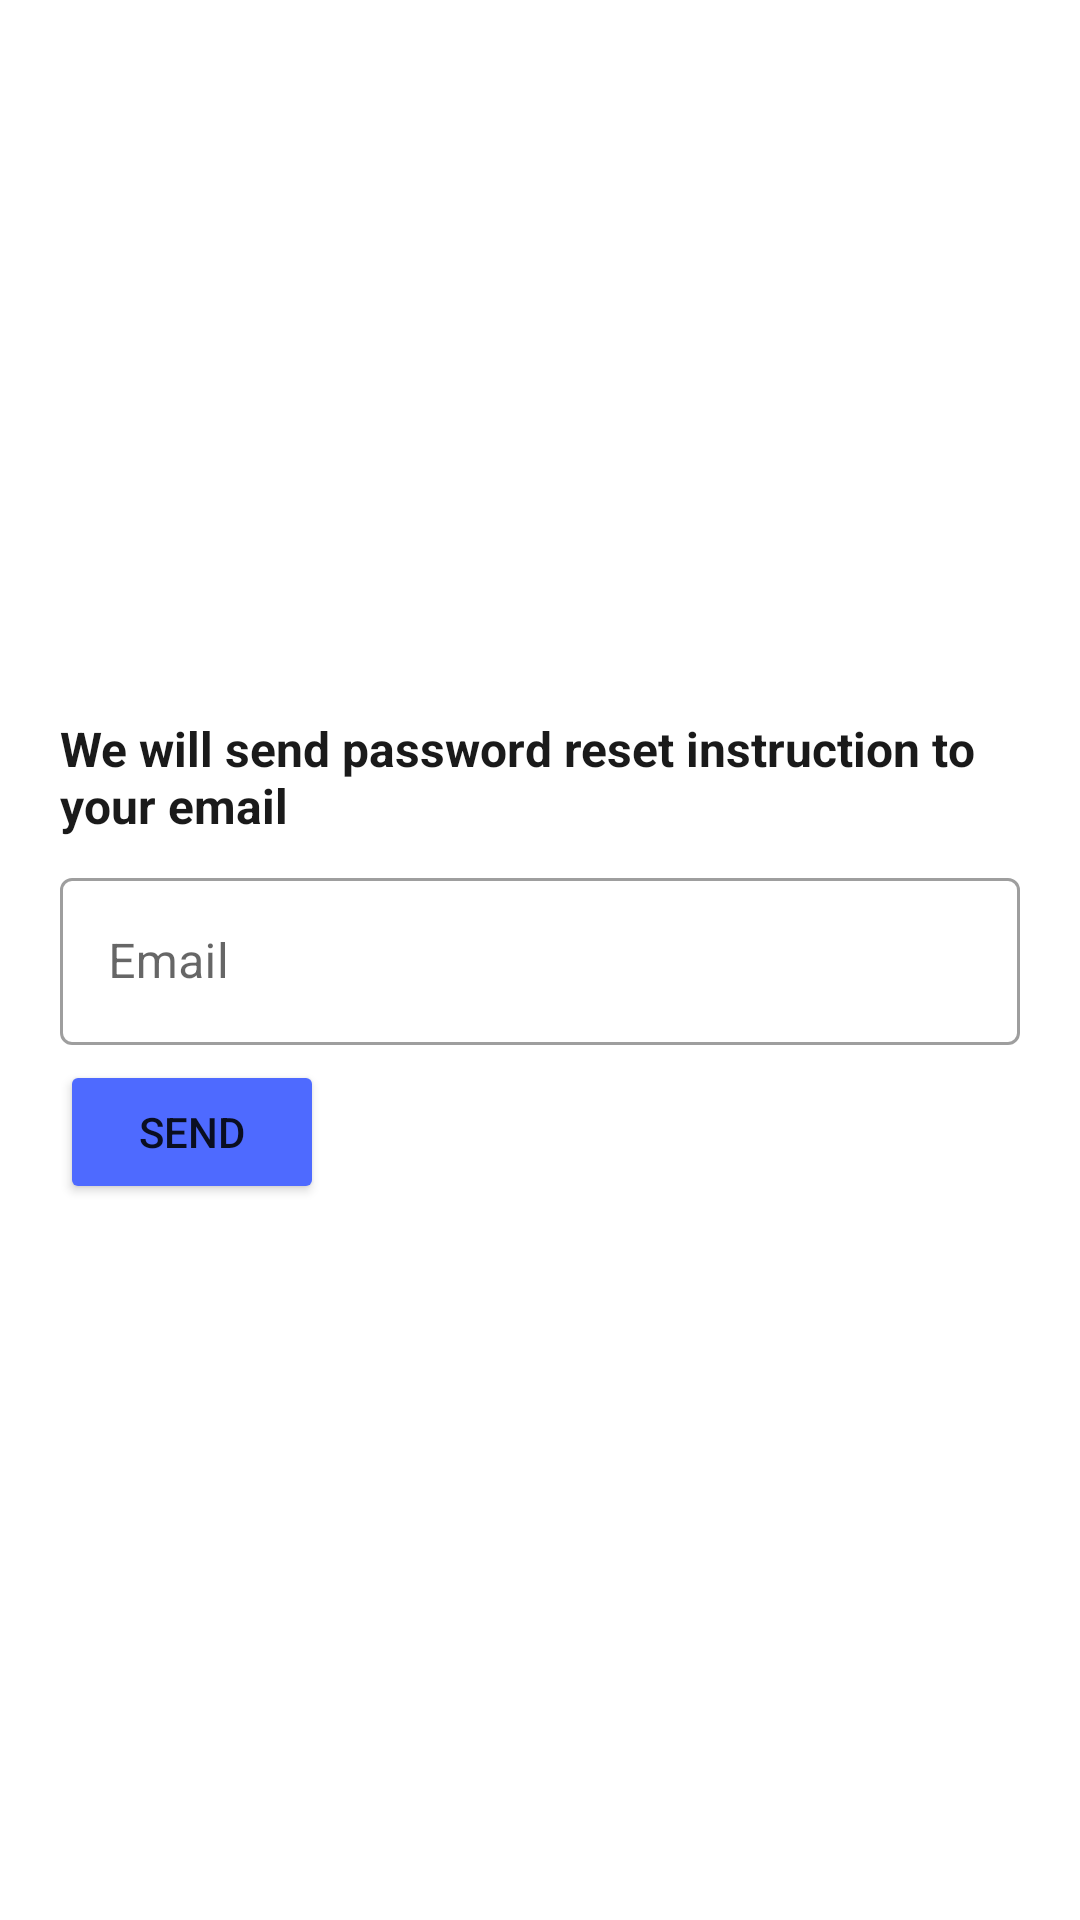

Produce the Android XML layout that renders to this screen, including the resource entries it uses.
<!-- AndroidManifest.xml: application theme Theme.Caregiver -->
<!-- res/layout/activity_forgot_password.xml -->
<?xml version="1.0" encoding="utf-8"?>
<LinearLayout xmlns:android="http://schemas.android.com/apk/res/android"
    xmlns:app="http://schemas.android.com/apk/res-auto"
    xmlns:tools="http://schemas.android.com/tools"
    android:layout_width="match_parent"
    android:layout_height="match_parent"
    android:orientation="vertical"
    android:gravity="center"
    android:layout_margin="20dp"
    android:padding="20dp"
    tools:context=".ui.authentication.ForgotPassword">


    <TextView
        android:layout_width="match_parent"
        android:layout_height="wrap_content"
        android:text="We will send password reset instruction to your email"
        android:textColor="@color/secondry_black"
        android:layout_marginBottom="8sp"
        android:textSize= "16sp"
        android:textStyle="bold"
        />

    <com.google.android.material.textfield.TextInputLayout
        android:layout_width="match_parent"
        android:layout_height="wrap_content"
        android:inputType="textEmailAddress"
        style="@style/Widget.MaterialComponents.TextInputLayout.OutlinedBox"
        android:layout_marginBottom="5sp"
        >

        <com.google.android.material.textfield.TextInputEditText
            android:id="@+id/email"
            android:inputType="textEmailAddress"
            android:layout_width="match_parent"
            android:layout_height="wrap_content"
            android:hint="@string/email" />


    </com.google.android.material.textfield.TextInputLayout>

    <Button
        android:id="@+id/sendButton"
        android:layout_width="wrap_content"
        android:layout_height="wrap_content"
        android:backgroundTint="@color/primary_blue"
        app:cornerRadius="6dp"
        android:layout_gravity="left"
        android:padding="8sp"
        android:text="Send" />

</LinearLayout>
<!-- resources referenced by this layout -->
<resources>
  <color name="primary_blue">#4E6AFF</color>
  <color name="secondry_black">#1a1a1a</color>
  <string name="email">Email</string>
  <style name="Theme.Caregiver" parent="Theme.MaterialComponents.DayNight.NoActionBar">
          
          <item name="colorPrimary">@color/purple_500</item>
          <item name="colorPrimaryVariant">@color/purple_700</item>
          <item name="colorOnPrimary">@color/white</item>
          
          <item name="colorSecondary">@color/teal_200</item>
          <item name="colorSecondaryVariant">@color/teal_700</item>
          <item name="colorOnSecondary">@color/black</item>
          
          <item name="android:statusBarColor">?attr/colorPrimaryVariant</item>
          
      </style>
  <color name="purple_500">#FF6200EE</color>
  <color name="purple_700">#FF3700B3</color>
  <color name="white">#FFFFFFFF</color>
  <color name="teal_200">#FF03DAC5</color>
  <color name="teal_700">#FF018786</color>
  <color name="black">#FF000000</color>
</resources>
